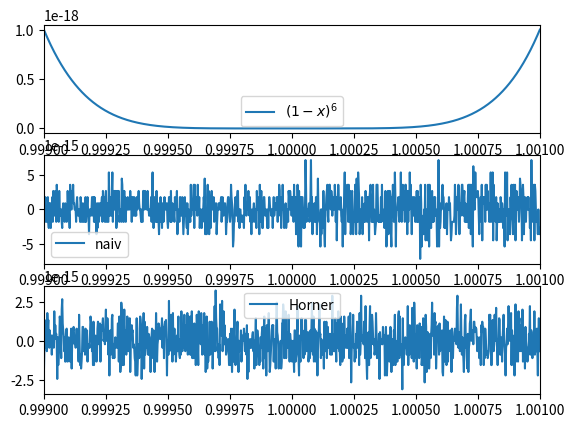

Source code (Python):
import matplotlib.pyplot as plt
import numpy as np

def aufg1():
    print("Übungsblatt00, Aufagbe 1")

    def a(x):
        return (1-x)**6

    def b(x):
        return x**6 - 6*x**5 + 15*x**4 - 20*x**3 + 15*x**2 -6*x + 1

    def c(x):
        return x*(x*(x*(x*((x-6)*x+15)-20)+15)-6)+1

    x = np.linspace(0.999,1.001,1000)

    #Plots
    plt.subplot(311)
    plt.plot(x,a(x),label=r"$(1-x)^6$")
    plt.xlim(0.999,1.001)
    plt.legend()
    plt.subplot(312)
    plt.plot(x,b(x),label=r"naiv")
    plt.xlim(0.999,1.001)
    plt.legend()
    plt.subplot(313)
    plt.plot(x,c(x),label=r"Horner")
    plt.xlim(0.999,1.001)
    plt.legend()
    plt.show()

if __name__ == '__main__':
    aufg1()
